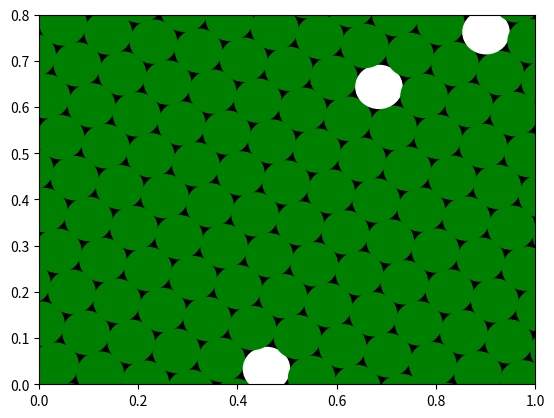

Source code (Python):
import numpy as np
import matplotlib.pyplot as plt
import scipy as sp
import math

r = 0.01+0.04*np.random.rand()  # random radius between 0.01 and 0.05
#r= 0.04
print(r)

width = 1
height = 0.8

diag = math.sqrt(width**2 + height**2)

fig, ax = plt.subplots() # note we must use plt.subplots, not plt.subplot
# (or if you have an existing figure)
# fig = plt.gcf()
# ax = fig.gca()

rand_angle = 2*np.pi*(0.5-np.random.rand())/6 #random angle for the window, one sixth because of reptition of the hexagonal pattern
print(rand_angle)
#rand_angle = 1*np.pi/6
#rand_angle = 0

rand_x = r*(1-2*np.random.rand()) #random starting position for the first circle, between -r and r
rand_y = r*(1-2*np.random.rand())
i = rand_x
j = rand_y
im = i
jm = j

p = np.random.rand() #density
#p = 0.5

k = 0 #tracking for rows

while j-r < 1.2*diag: # -r to plot cutoff circles, 1.2 to plot all possible corners.
    while i-r < 1.2*diag:
        if i + r > 0 and j + r > 0: #to avoid plotting circles outside the window
            if np.random.rand() > p: #random generation of metadata
                circle = plt.Circle((i, j), r, color='white')
                ax.add_patch(circle)
            else:
                circle = plt.Circle((i, j), r, color='green')
                ax.add_patch(circle)

            if np.random.rand() > p: #mirrored circles for angled plots
               circle = plt.Circle((im, jm), r, color='white')
               ax.add_patch(circle)
            else:
               circle = plt.Circle((im, jm), r, color='green')
               ax.add_patch(circle)

        i += 2*r*np.cos(rand_angle) #hexgrid distance in width
        j += 2*r*np.sin(rand_angle)
        im += 2*r*np.cos(rand_angle) #hexgrid distance in width
        jm += 2*r*np.sin(rand_angle)

    k += 1
    i = rand_x #reset position
    j = rand_y
    im = i
    jm = j

    i += -k*r*np.cos(rand_angle) #shift x position of new line because of hexgrid
    j += -k*r*np.sin(rand_angle)
    j += k*np.sqrt(3)*r*np.cos(rand_angle) #shift y position of new line because of hexgrid
    i += -k*np.sqrt(3)*r*np.sin(rand_angle) 
    
    im += k*r*np.cos(rand_angle)
    jm += k*r*np.sin(rand_angle)
    jm += -k*np.sqrt(3)*r*np.cos(rand_angle)
    im += k*np.sqrt(3)*r*np.sin(rand_angle)
    print(k, i, j)

 

ax.set_xlim((0, width))
ax.set_ylim((0, height))

ax.set_facecolor('black')

fig.savefig('plotcircles.png')
